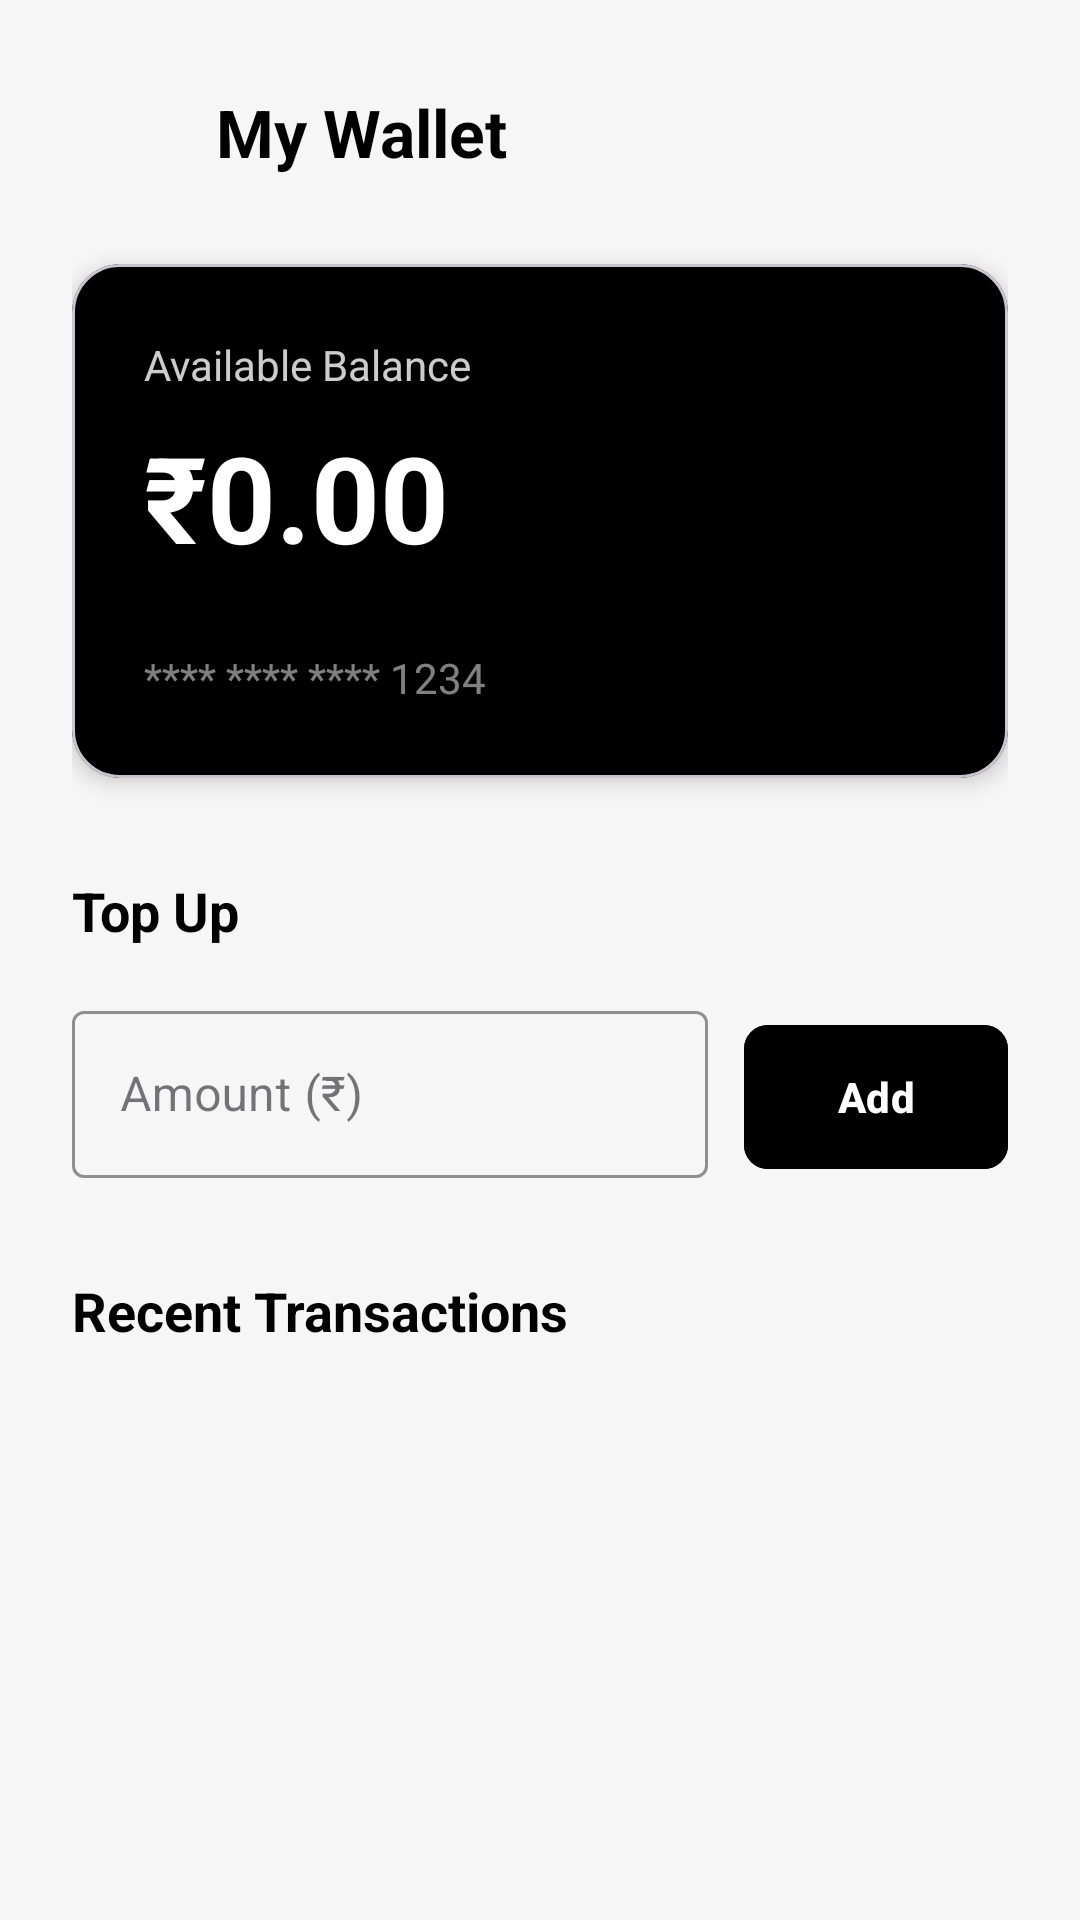

Write the Android layout XML for this screen, with the resource values it uses.
<!-- AndroidManifest.xml: application theme Theme.ParkEasy -->
<!-- res/layout/activity_wallet.xml -->
<?xml version="1.0" encoding="utf-8"?>
<androidx.constraintlayout.widget.ConstraintLayout
    xmlns:android="http://schemas.android.com/apk/res/android"
    xmlns:app="http://schemas.android.com/apk/res-auto"
    android:layout_width="match_parent"
    android:layout_height="match_parent"
    android:background="@color/bg_app"
    android:padding="24dp">

    <ImageView
        android:id="@+id/btnBack"
        android:layout_width="40dp"
        android:layout_height="40dp"
        android:src="@drawable/ic_arrow_back"
        app:tint="@color/text_primary"
        android:background="?attr/selectableItemBackgroundBorderless"
        android:padding="8dp"
        app:layout_constraintStart_toStartOf="parent"
        app:layout_constraintTop_toTopOf="parent"/>

    <TextView
        android:id="@+id/tvTitle"
        android:layout_width="wrap_content"
        android:layout_height="wrap_content"
        android:text="My Wallet"
        android:textColor="@color/text_primary"
        android:textSize="22sp"
        android:textStyle="bold"
        android:layout_marginStart="8dp"
        app:layout_constraintStart_toEndOf="@id/btnBack"
        app:layout_constraintTop_toTopOf="@id/btnBack"
        app:layout_constraintBottom_toBottomOf="@id/btnBack"/>

    <com.google.android.material.card.MaterialCardView
        android:id="@+id/cardBalance"
        android:layout_width="match_parent"
        android:layout_height="wrap_content"
        android:layout_marginTop="24dp"
        app:cardCornerRadius="16dp"
        app:cardElevation="4dp"
        app:cardBackgroundColor="@color/brand_primary"
        app:layout_constraintTop_toBottomOf="@id/btnBack">
        <androidx.constraintlayout.widget.ConstraintLayout
            android:layout_width="match_parent"
            android:layout_height="wrap_content"
            android:padding="24dp">

            <TextView
                android:id="@+id/lblTotal"
                android:layout_width="wrap_content"
                android:layout_height="wrap_content"
                android:text="Available Balance"
                android:textColor="#CCFFFFFF"
                android:textSize="14sp"
                app:layout_constraintStart_toStartOf="parent"
                app:layout_constraintTop_toTopOf="parent"/>

            <ImageView
                android:layout_width="32dp"
                android:layout_height="32dp"
                android:src="@drawable/ic_wallet"
                app:tint="#FFFFFF"
                app:layout_constraintEnd_toEndOf="parent"
                app:layout_constraintTop_toTopOf="parent"/>

            <TextView
                android:id="@+id/tvWalletBalance"
                android:layout_width="wrap_content"
                android:layout_height="wrap_content"
                android:text="₹0.00"
                android:textColor="#FFFFFF"
                android:textSize="40sp"
                android:textStyle="bold"
                android:layout_marginTop="8dp"
                app:layout_constraintStart_toStartOf="parent"
                app:layout_constraintTop_toBottomOf="@id/lblTotal"/>

            <TextView
                android:id="@+id/tvCardNumber"
                android:layout_width="wrap_content"
                android:layout_height="wrap_content"
                android:text="**** **** **** 1234"
                android:textColor="#80FFFFFF"
                android:textSize="14sp"
                android:layout_marginTop="24dp"
                app:layout_constraintStart_toStartOf="parent"
                app:layout_constraintTop_toBottomOf="@id/tvWalletBalance"/>

        </androidx.constraintlayout.widget.ConstraintLayout>
    </com.google.android.material.card.MaterialCardView>

    <TextView
        android:id="@+id/lblAdd"
        android:layout_width="wrap_content"
        android:layout_height="wrap_content"
        android:text="Top Up"
        android:textColor="@color/text_primary"
        android:textSize="18sp"
        android:textStyle="bold"
        android:layout_marginTop="32dp"
        app:layout_constraintStart_toStartOf="parent"
        app:layout_constraintTop_toBottomOf="@id/cardBalance"/>

    <LinearLayout
        android:id="@+id/inputContainer"
        android:layout_width="match_parent"
        android:layout_height="wrap_content"
        android:orientation="horizontal"
        android:layout_marginTop="16dp"
        app:layout_constraintTop_toBottomOf="@id/lblAdd">

        <com.google.android.material.textfield.TextInputLayout
            android:layout_width="0dp"
            android:layout_height="wrap_content"
            android:layout_weight="1"
            android:hint="Amount (₹)"
            app:hintTextColor="@color/text_secondary"
            app:boxStrokeColor="@color/uber_black"
            style="@style/Widget.MaterialComponents.TextInputLayout.OutlinedBox">

            <com.google.android.material.textfield.TextInputEditText
                android:id="@+id/etAmount"
                android:layout_width="match_parent"
                android:layout_height="wrap_content"
                android:inputType="number"
                android:textColor="@color/text_primary"/>
        </com.google.android.material.textfield.TextInputLayout>

        <com.google.android.material.button.MaterialButton
            android:id="@+id/btnAddMoney"
            android:layout_width="wrap_content"
            android:layout_height="56dp"
            android:layout_marginStart="12dp"
            android:text="Add"
            android:textStyle="bold"
            app:cornerRadius="8dp"
            android:backgroundTint="@color/uber_black"
            android:textColor="@color/white"/>
    </LinearLayout>

    <TextView
        android:id="@+id/lblHistory"
        android:layout_width="wrap_content"
        android:layout_height="wrap_content"
        android:text="Recent Transactions"
        android:textColor="@color/text_primary"
        android:textSize="18sp"
        android:textStyle="bold"
        android:layout_marginTop="32dp"
        app:layout_constraintStart_toStartOf="parent"
        app:layout_constraintTop_toBottomOf="@id/inputContainer"/>

    <androidx.recyclerview.widget.RecyclerView
        android:id="@+id/recyclerTransactions"
        android:layout_width="match_parent"
        android:layout_height="0dp"
        android:layout_marginTop="16dp"
        app:layout_constraintTop_toBottomOf="@id/lblHistory"
        app:layout_constraintBottom_toBottomOf="parent"/>

    <TextView
        android:id="@+id/tvEmptyTransactions"
        android:layout_width="0dp"
        android:layout_height="wrap_content"
        android:text="No transactions yet"
        android:textColor="@color/text_secondary"
        android:textSize="14sp"
        android:gravity="center"
        android:visibility="gone"
        app:layout_constraintTop_toBottomOf="@id/lblHistory"
        app:layout_constraintBottom_toBottomOf="parent"
        app:layout_constraintStart_toStartOf="parent"
        app:layout_constraintEnd_toEndOf="parent"/>

    <ProgressBar
        android:id="@+id/progressBar"
        android:layout_width="wrap_content"
        android:layout_height="wrap_content"
        android:indeterminateTint="@color/brand_primary"
        android:visibility="gone"
        app:layout_constraintTop_toTopOf="parent"
        app:layout_constraintBottom_toBottomOf="parent"
        app:layout_constraintStart_toStartOf="parent"
        app:layout_constraintEnd_toEndOf="parent"/>

</androidx.constraintlayout.widget.ConstraintLayout>
<!-- resources referenced by this layout -->
<resources>
  <color name="bg_app">@color/uber_grey_light</color>
  <color name="brand_primary">@color/uber_black</color>
  <color name="text_primary">@color/uber_black</color>
  <color name="text_secondary">@color/uber_grey_dark</color>
  <color name="uber_black">#000000</color>
  <color name="white">@color/uber_white</color>
  <style name="Theme.ParkEasy" parent="Base.Theme.ParkEasy" />
  <color name="uber_grey_light">#F6F6F6</color>
  <color name="uber_grey_dark">#545454</color>
  <color name="uber_white">#FFFFFF</color>
  <style name="Base.Theme.ParkEasy" parent="Theme.Material3.DayNight.NoActionBar">
          
          
      </style>
</resources>
